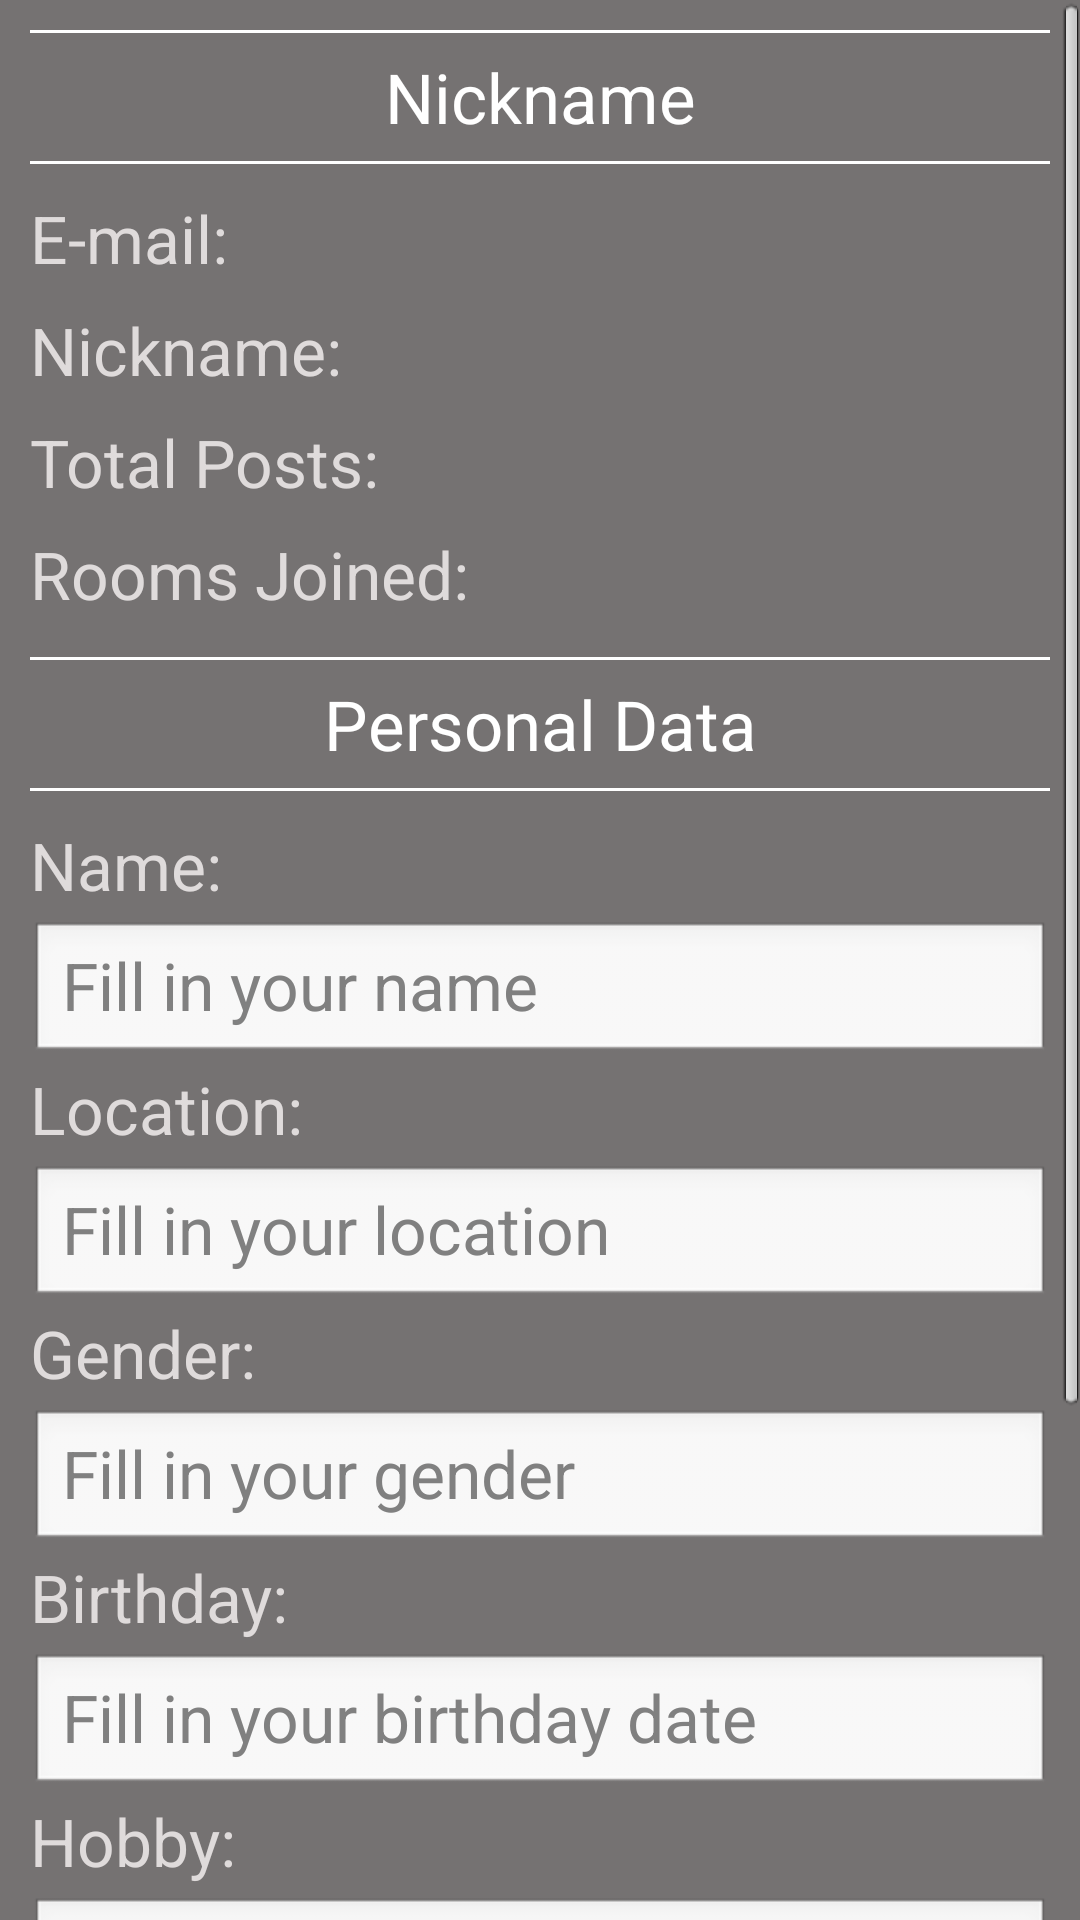

Write the Android layout XML for this screen, with the resource values it uses.
<!-- AndroidManifest.xml: application theme AppTheme -->
<!-- res/layout/fragment_account_settings.xml -->
<?xml version="1.0" encoding="utf-8"?>

<ScrollView xmlns:android="http://schemas.android.com/apk/res/android"
    android:layout_width="wrap_content"
    android:layout_height="wrap_content"
    android:fillViewport="true" >

    <RelativeLayout
        android:layout_width="fill_parent"
        android:layout_height="wrap_content"
        android:background="#757272"
        android:orientation="vertical"
        android:padding="10dip" >

        <View
            android:id="@+id/line5"
            android:layout_width="fill_parent"
            android:layout_height="1dp"
            android:layout_marginBottom="6dp"
            android:background="#ffffff" />

        <TextView
            android:id="@+id/account_settings_title"
            android:layout_width="match_parent"
            android:layout_height="wrap_content"
            android:layout_below="@+id/line5"
            android:layout_marginBottom="6dp"
            android:gravity="center"
            android:text="@string/titleAccSet"
            android:textColor="#fff"
            android:textSize="23sp" />

        <View
            android:id="@+id/line"
            android:layout_width="fill_parent"
            android:layout_height="1dp"
            android:layout_below="@+id/account_settings_title"
            android:layout_marginBottom="10dp"
            android:background="#ffffff" />

        <TextView
            android:id="@+id/account_settings_email"
            android:layout_width="wrap_content"
            android:layout_height="wrap_content"
            android:layout_below="@+id/line"
            android:layout_marginBottom="8dp"
            android:text="@string/emailAccSet"
            android:textColor="#dfdbdb"
            android:textSize="22sp" />

        <TextView
            android:id="@+id/account_settings_nickname"
            android:layout_width="wrap_content"
            android:layout_height="wrap_content"
            android:layout_below="@+id/account_settings_email"
            android:layout_marginBottom="8dp"
            android:text="@string/nicknameAccSet"
            android:textColor="#dfdbdb"
            android:textSize="22sp" />

        <TextView
            android:id="@+id/account_settings_totalposts"
            android:layout_width="wrap_content"
            android:layout_height="wrap_content"
            android:layout_below="@+id/account_settings_nickname"
            android:layout_marginBottom="8dp"
            android:text="@string/totalpostsAccSet"
            android:textColor="#dfdbdb"
            android:textSize="22sp" />

        <TextView
            android:id="@+id/account_settings_roomjoined"
            android:layout_width="wrap_content"
            android:layout_height="wrap_content"
            android:layout_below="@+id/account_settings_totalposts"
            android:layout_marginBottom="13dp"
            android:text="@string/roomsjoinedAccSet"
            android:textColor="#dfdbdb"
            android:textSize="22sp" />

        <View
            android:id="@+id/line1"
            android:layout_width="fill_parent"
            android:layout_height="1dp"
            android:layout_below="@+id/account_settings_roomjoined"
            android:layout_marginBottom="6dp"
            android:background="#ffffff" />

        <TextView
            android:id="@+id/account_settings_personaldata"
            android:layout_width="match_parent"
            android:layout_height="wrap_content"
            android:layout_below="@+id/line1"
            android:layout_marginBottom="6dp"
            android:gravity="center"
            android:text="@string/personaldataAccSet"
            android:textColor="#fff"
            android:textSize="23sp" />

        <View
            android:id="@+id/line3"
            android:layout_width="fill_parent"
            android:layout_height="1dp"
            android:layout_below="@+id/account_settings_personaldata"
            android:layout_marginBottom="10dp"
            android:background="#ffffff" />

        <TextView
            android:id="@+id/account_settings_name"
            android:layout_width="wrap_content"
            android:layout_height="wrap_content"
            android:layout_below="@+id/line3"
            android:layout_marginBottom="4dp"
            android:text="@string/nameAccSet"
            android:textColor="#dfdbdb"
            android:textSize="22sp" />

        <EditText
            android:id="@+id/account_settings_nameEdit"
            android:layout_width="fill_parent"
            android:layout_height="wrap_content"
            android:layout_below="@+id/account_settings_name"
            android:inputType="text"
            android:hint="@string/hintNameAccSet"
            android:textColor="#606060"
            android:textSize="22sp" />

        <TextView
            android:id="@+id/account_settings_location"
            android:layout_width="wrap_content"
            android:layout_height="wrap_content"
            android:layout_below="@+id/account_settings_nameEdit"
            android:layout_marginBottom="4dp"
            android:text="@string/locationAccSet"
            android:textColor="#dfdbdb"
            android:textSize="22sp" />

        <EditText
            android:id="@+id/account_settings_locationEdit"
            android:layout_width="fill_parent"
            android:layout_height="wrap_content"
            android:layout_below="@+id/account_settings_location"
            android:inputType="text"
            android:hint="@string/hintLocationAccSet"
            android:textColor="#606060"
            android:textSize="22sp" />

        <TextView
            android:id="@+id/account_settings_gender"
            android:layout_width="wrap_content"
            android:layout_height="wrap_content"
            android:layout_below="@+id/account_settings_locationEdit"
            android:layout_marginBottom="4dp"
            android:text="@string/genderAccSet"
            android:textColor="#dfdbdb"
            android:textSize="22sp" />

        <EditText
            android:id="@+id/account_settings_genderEdit"
            android:layout_width="fill_parent"
            android:layout_height="wrap_content"
            android:layout_below="@+id/account_settings_gender"
            android:inputType="text"
            android:hint="@string/hintGenderAccSet"
            android:textColor="#606060"
            android:textSize="22sp" />

        <TextView
            android:id="@+id/account_settings_birthday"
            android:layout_width="wrap_content"
            android:layout_height="wrap_content"
            android:layout_below="@+id/account_settings_genderEdit"
            android:layout_marginBottom="4dp"
            android:text="@string/birthdayAccSet"
            android:textColor="#dfdbdb"
            android:textSize="22sp" />

        <EditText
            android:id="@+id/account_settings_birthdayEdit"
            android:layout_width="fill_parent"
            android:layout_height="wrap_content"
            android:layout_below="@+id/account_settings_birthday"
            android:inputType="text"
            android:hint="@string/hintBirthdayAccSet"
            android:textColor="#606060"
            android:textSize="22sp" />

        <TextView
            android:id="@+id/account_settings_hobby"
            android:layout_width="wrap_content"
            android:layout_height="wrap_content"
            android:layout_below="@+id/account_settings_birthdayEdit"
            android:layout_marginBottom="4dp"
            android:text="@string/hobbyAccSet"
            android:textColor="#dfdbdb"
            android:textSize="22sp" />

        <EditText
            android:id="@+id/account_settings_hobbyEdit"
            android:layout_width="fill_parent"
            android:layout_height="wrap_content"
            android:layout_below="@+id/account_settings_hobby"
            android:layout_marginBottom="13dp"
            android:inputType="text"
            android:hint="@string/hintHobbyAccSet"
            android:textColor="#606060"
            android:textSize="22sp" />

        <View
            android:id="@+id/line4"
            android:layout_width="fill_parent"
            android:layout_height="1dp"
            android:layout_below="@+id/account_settings_hobbyEdit"
            android:layout_marginBottom="6dp"
            android:background="#ffffff" />

        <TextView
            android:id="@+id/account_settings_actions"
            android:layout_width="match_parent"
            android:layout_height="wrap_content"
            android:layout_below="@+id/line4"
            android:layout_marginBottom="6dp"
            android:gravity="center"
            android:text="@string/actionsAccSet"
            android:textColor="#fff"
            android:textSize="23sp" />

        <View
            android:id="@+id/line2"
            android:layout_width="fill_parent"
            android:layout_height="1dp"
            android:layout_below="@+id/account_settings_actions"
            android:layout_marginBottom="10dp"
            android:background="#ffffff" />

        <Button
            android:id="@+id/account_settings_updateinfo"
            android:layout_width="match_parent"
            android:layout_height="wrap_content"
            android:layout_below="@+id/line2"
            android:layout_marginBottom="8dp"
            android:background="@layout/account_settings_button"
            android:gravity="center"
            android:text="@string/updatedataAccSet"
            android:textColor="#dfdbdb"
            android:textSize="22sp" />

        <Button
            android:id="@+id/account_settings_resetpassword"
            android:layout_width="match_parent"
            android:layout_height="wrap_content"
            android:layout_below="@+id/account_settings_updateinfo"
            android:layout_marginBottom="8dp"
            android:background="@layout/account_settings_button"
            android:gravity="center"
            android:text="@string/resetpassAccSet"
            android:textColor="#dfdbdb"
            android:textSize="22sp" />
    </RelativeLayout>

</ScrollView>
<!-- res/layout/account_settings_button.xml (included above) -->
<?xml version="1.0" encoding="utf-8"?>

<selector xmlns:android="http://schemas.android.com/apk/res/android">

    <item android:state_pressed="true"><shape>
            <gradient android:angle="270" android:endColor="#9a9898" android:startColor="#c1bdbd" />

            <corners android:radius="3dp" />

            <padding android:bottom="10dp" android:left="10dp" android:right="10dp" android:top="10dp" />
        </shape></item>

    <shape>
        <gradient android:angle="270" android:endColor="#bebcbc" android:startColor="#f5efef" />

        <stroke android:width="3dp" android:color="#212020" />

        <corners android:radius="2dp" />

        <padding android:bottom="10dp" android:left="10dp" android:right="10dp" android:top="10dp" />
    </shape>

</selector>
<!-- resources referenced by this layout -->
<resources>
  <string name="actionsAccSet">Actions</string>
  <string name="birthdayAccSet">Birthday:</string>
  <string name="emailAccSet">E-mail:</string>
  <string name="genderAccSet">Gender:</string>
  <string name="hintBirthdayAccSet">Fill in your birthday date</string>
  <string name="hintGenderAccSet">Fill in your gender</string>
  <string name="hintHobbyAccSet">Fill in your hobby</string>
  <string name="hintLocationAccSet">Fill in your location</string>
  <string name="hintNameAccSet">Fill in your name</string>
  <string name="hobbyAccSet">Hobby:</string>
  <string name="locationAccSet">Location:</string>
  <string name="nameAccSet">Name:</string>
  <string name="nicknameAccSet">Nickname:</string>
  <string name="personaldataAccSet">Personal Data</string>
  <string name="resetpassAccSet">Reset Password</string>
  <string name="roomsjoinedAccSet">Rooms Joined:</string>
  <string name="titleAccSet">Nickname</string>
  <string name="totalpostsAccSet">Total Posts:</string>
  <string name="updatedataAccSet">Update Info</string>
  <style name="AppTheme" parent="AppBaseTheme">
          
      </style>
  <style name="AppBaseTheme" parent="android:Theme.Light">
          
      </style>
</resources>
